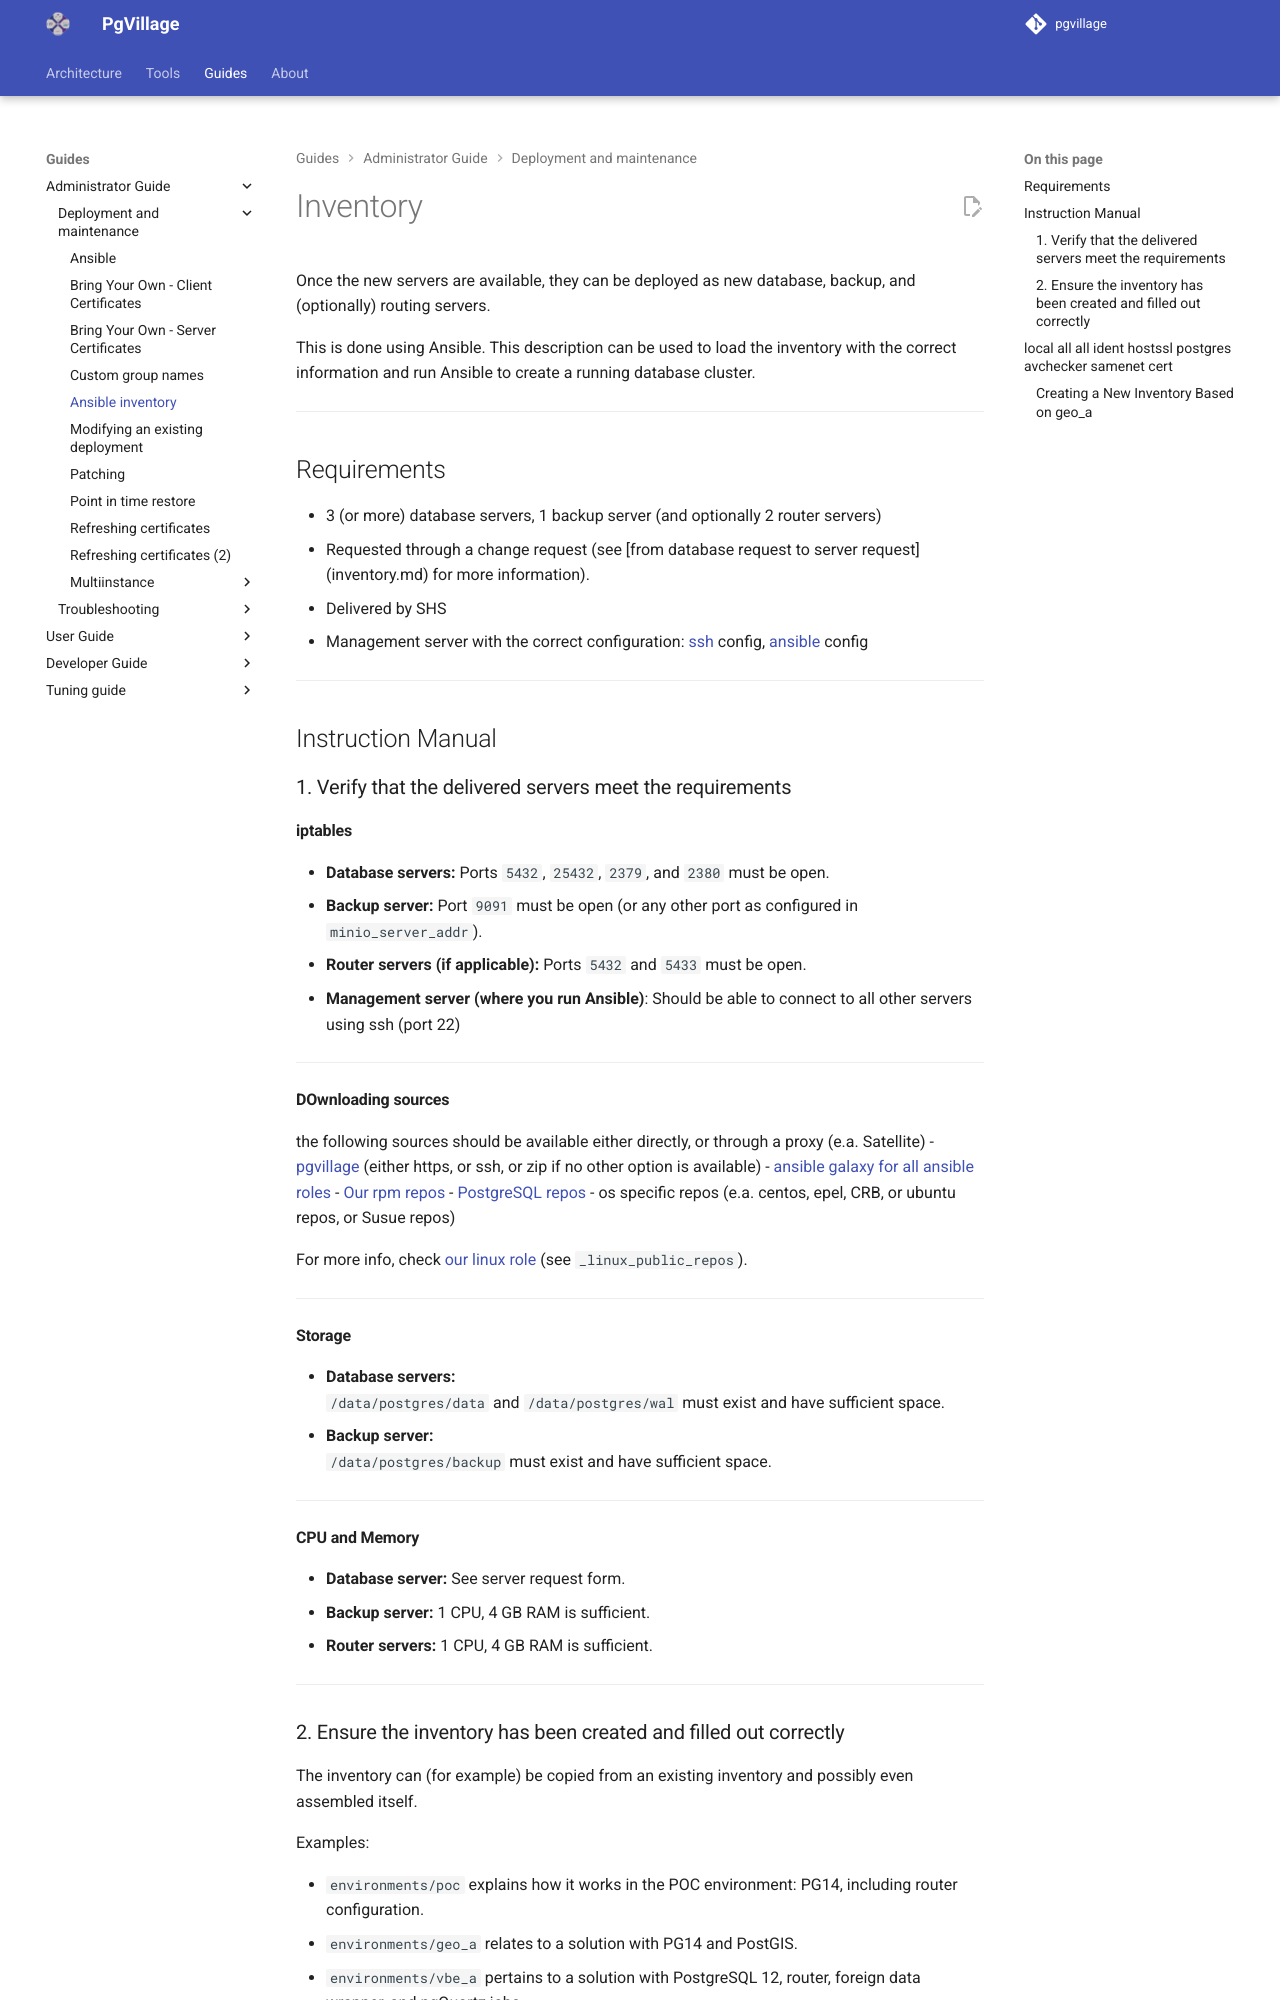

repository: pgvillage/pgvillage · page: v1.2.x/administrators-guide/deployment_and_maintenance/inventory/index.html · generator: mkdocs

---
title: Ansible inventory
summary: A description of the Ansible inventory, how it works, and hoe it is implemented in PgVillage
authors:
  - Sebas Mannem
  - Snehal Kapure
date: 2025-11-11
---

# Inventory

Once the new servers are available, they can be deployed as new database, backup, and (optionally) routing servers.

This is done using Ansible. This description can be used to load the inventory with the correct information and run Ansible to create a running database cluster.

---

## Requirements

- 3 (or more) database servers, 1 backup server (and optionally 2 router servers)
  - Requested through a change request (see [from database request to server request]   (inventory.md) for more information).
  - Delivered by SHS
- Management server with the correct configuration: [ssh](../ssh.md) config, [ansible](ansible.md) config

---

## Instruction Manual

<!-- This docs should be replaced by checks before running first time -->

### 1. Verify that the delivered servers meet the requirements

#### iptables
- **Database servers:** Ports `5432`, `25432`, `2379`, and `2380` must be open.
- **Backup server:** Port `9091` must be open (or any other port as configured in `minio_server_addr`).
- **Router servers (if applicable):** Ports `5432` and `5433` must be open.
- **Management server (where you run Ansible)**: Should be able to connect to all other servers using ssh (port 22)

---

#### DOwnloading sources
the following sources should be available either directly, or through a proxy (e.a. Satellite)
- [pgvillage](https://github.com/pgvillage/pgvillage) (either https, or ssh, or zip if no other option is available)
- [ansible galaxy for all ansible roles](https://galaxy.ansible.com/)
- [Our package repos](https://repo.pgvillage.org/)
- [PostgreSQL repos](https://download.postgresql.org/)
- os specific repos (e.a. centos, epel, CRB, or ubuntu repos, or Susue repos)

For more info, check [our linux role](https://raw.githubusercontent.com/pgvillage/ansible-role-linux/refs/heads/main/defaults/main.yml) (see `_linux_public_repos`).

---

#### Storage
- **Database servers:**  
  `/data/postgres/data` and `/data/postgres/wal` must exist and have sufficient space.
- **Backup server:**  
  `/data/postgres/backup` must exist and have sufficient space.

---

#### CPU and Memory
- **Database server:**  See server request form.
- **Backup server:** 1 CPU, 4 GB RAM is sufficient.
- **Router servers:** 1 CPU, 4 GB RAM is sufficient.

---
